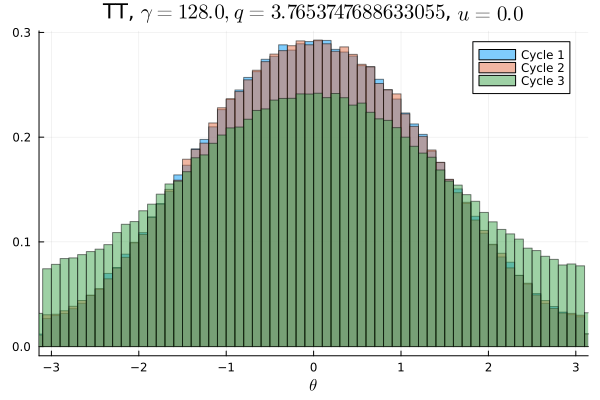

The file beside this chart, header and first rows:
Cycle 1, Cycle 2, Cycle 3
0.001816, 0.001794, 0.00485
0.001638, 0.001844, 0.004569
0.001794, 0.001828, 0.004862
0.0019, 0.002078, 0.005041
0.002006, 0.002138, 0.005222
0.002081, 0.002256, 0.005366
0.002316, 0.002475, 0.005287
0.002466, 0.00265, 0.005278
0.002778, 0.003044, 0.005953
0.003084, 0.003025, 0.005553
0.003413, 0.003266, 0.005844
0.003612, 0.003634, 0.005891
0.004319, 0.004134, 0.006134
0.004541, 0.00435, 0.006472
0.004959, 0.004891, 0.006913
0.005309, 0.005234, 0.007219
0.005928, 0.005831, 0.007369
0.006247, 0.006309, 0.007572
0.006719, 0.00655, 0.00795
0.007044, 0.007047, 0.008372
0.007775, 0.007684, 0.008469
0.008125, 0.008222, 0.00895
0.008909, 0.008647, 0.009338
0.009159, 0.009447, 0.009625
0.009725, 0.0096, 0.009966
0.01041, 0.01009, 0.009934
0.01083, 0.01071, 0.01022
0.01101, 0.01183, 0.01091
0.01206, 0.01182, 0.01134
0.01219, 0.01204, 0.0113
0.01256, 0.01233, 0.01165
0.01324, 0.01348, 0.01204
0.01361, 0.01388, 0.01244
0.01421, 0.01424, 0.01282
0.01493, 0.0148, 0.01305
0.01506, 0.01477, 0.01323
0.01515, 0.01554, 0.01306
0.01604, 0.01586, 0.01382
0.01622, 0.01597, 0.0135
0.01668, 0.01655, 0.01404
0.01671, 0.01696, 0.0142
0.01726, 0.0172, 0.01445
0.01774, 0.01756, 0.01488
0.01743, 0.01771, 0.01469
0.01816, 0.01759, 0.01502
0.01803, 0.0181, 0.01496
0.01764, 0.01804, 0.01484
0.0182, 0.01838, 0.01519
0.01822, 0.0181, 0.01482
0.01825, 0.01818, 0.01544
0.01832, 0.01814, 0.01539
0.01844, 0.01846, 0.01507
0.01863, 0.01833, 0.01492
0.01755, 0.01768, 0.01497
0.01779, 0.01787, 0.01534
0.01777, 0.01792, 0.01489
0.01778, 0.01755, 0.01456
0.01715, 0.01766, 0.01447
0.01711, 0.01693, 0.01467
0.01665, 0.01702, 0.01429
... 40 more rows
